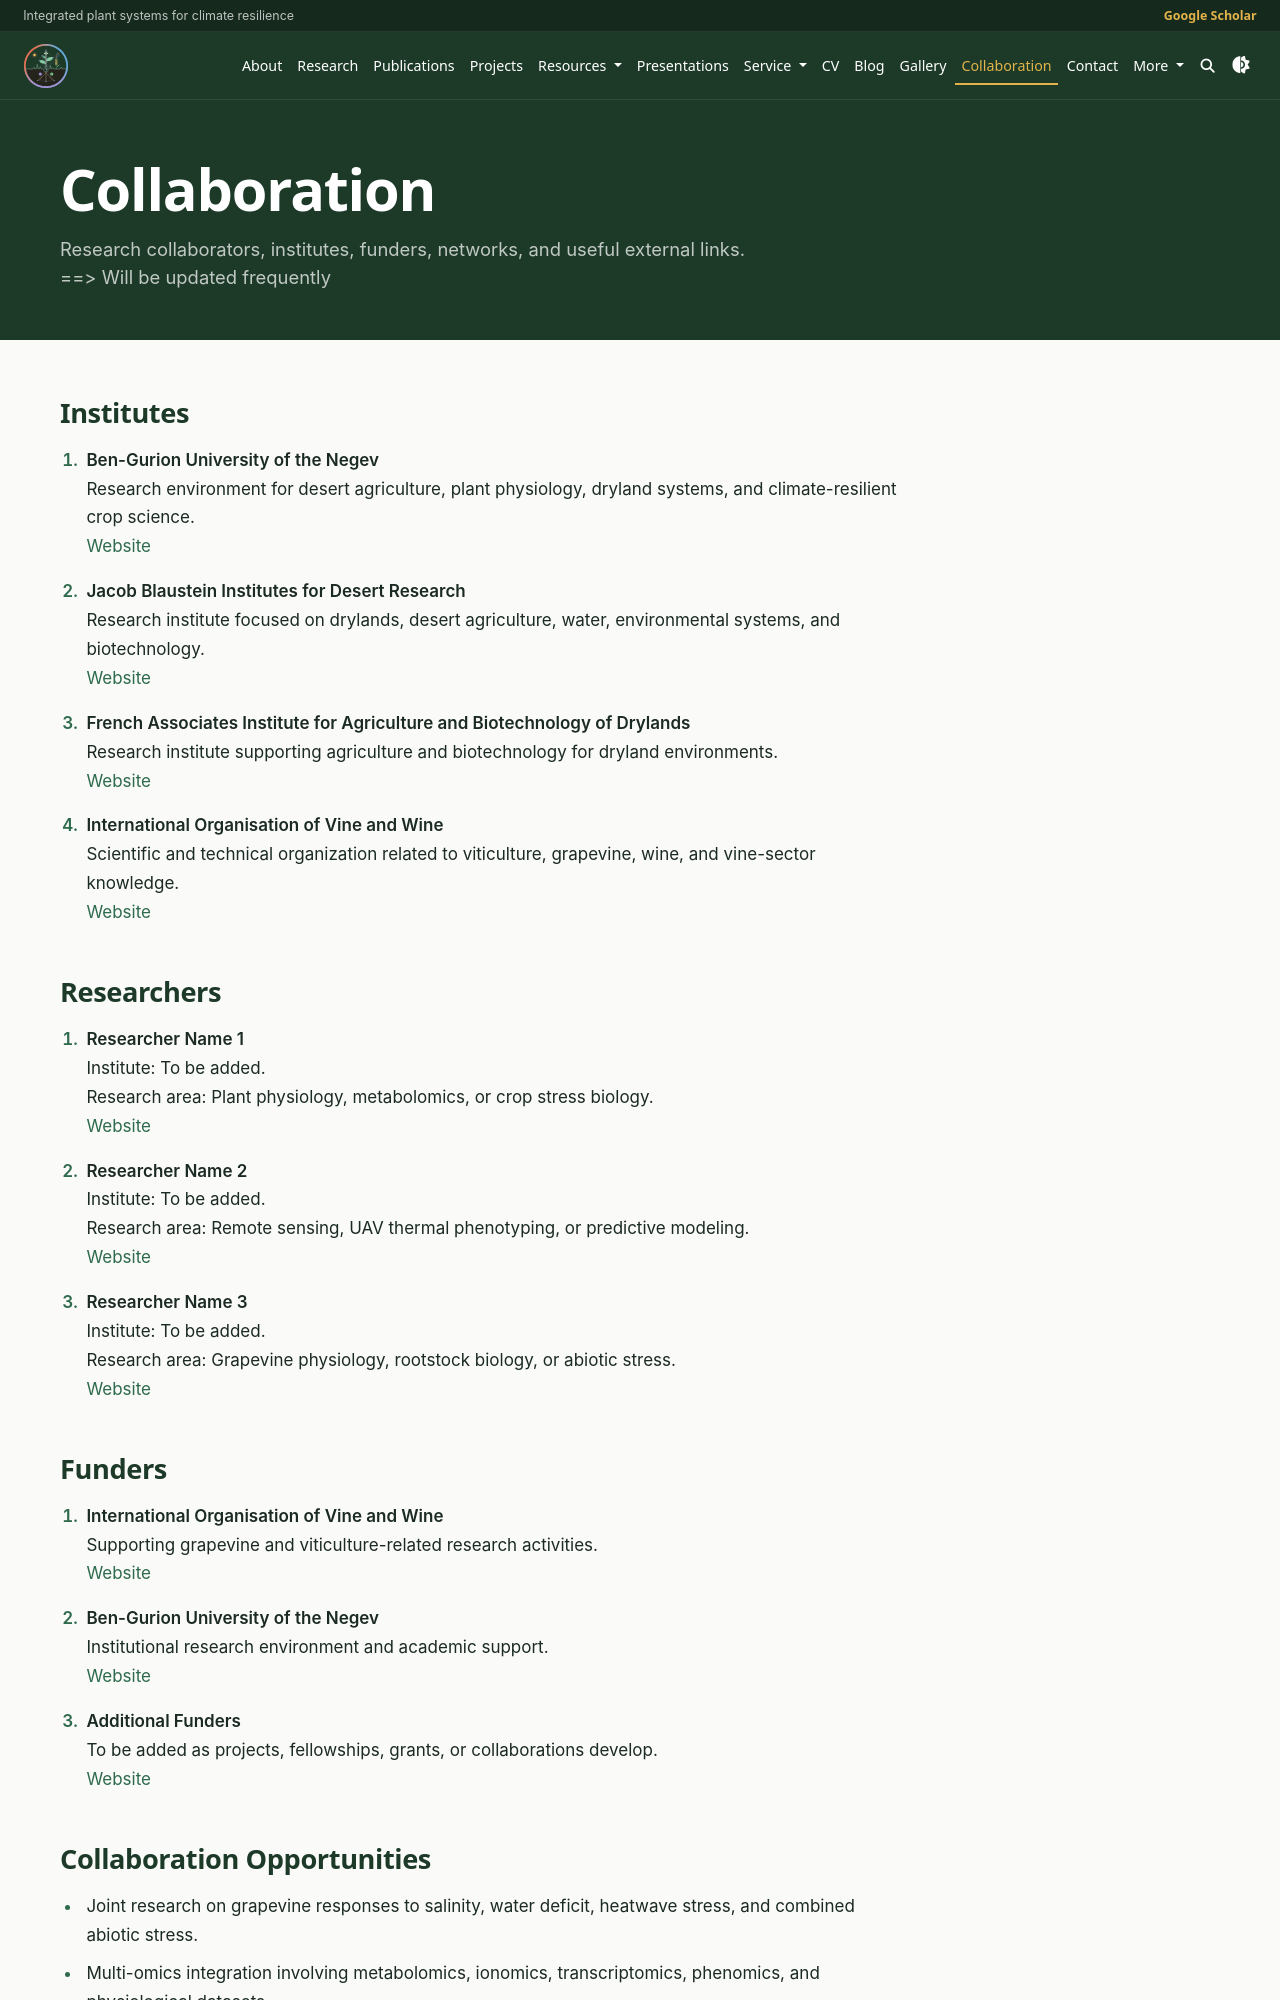

repository: reKidane/kidane · page: collaboration/index.html · generator: jekyll

---
layout: page
permalink: /collaboration/
title: Collaboration
description: Research collaborators, institutes, funders, networks, and useful external links. ==> Will be updated frequently
nav: true
nav_order: 12
---

## Institutes

1. **Ben-Gurion University of the Negev**  
   Research environment for desert agriculture, plant physiology, dryland systems, and climate-resilient crop science.  
   [Website](https://www.bgu.ac.il/en/)

2. **Jacob Blaustein Institutes for Desert Research**  
   Research institute focused on drylands, desert agriculture, water, environmental systems, and biotechnology.  
   [Website](https://in.bgu.ac.il/en/bidr/Pages/default.aspx)

3. **French Associates Institute for Agriculture and Biotechnology of Drylands**  
   Research institute supporting agriculture and biotechnology for dryland environments.  
   [Website](https://in.bgu.ac.il/en/bidr/FAAB/Pages/default.aspx)

4. **International Organisation of Vine and Wine**  
   Scientific and technical organization related to viticulture, grapevine, wine, and vine-sector knowledge.  
   [Website](https://www.oiv.int/)

## Researchers

1. **Researcher Name 1**  
   Institute: To be added.  
   Research area: Plant physiology, metabolomics, or crop stress biology.  
   [Website](#)

2. **Researcher Name 2**  
   Institute: To be added.  
   Research area: Remote sensing, UAV thermal phenotyping, or predictive modeling.  
   [Website](#)

3. **Researcher Name 3**  
   Institute: To be added.  
   Research area: Grapevine physiology, rootstock biology, or abiotic stress.  
   [Website](#)
